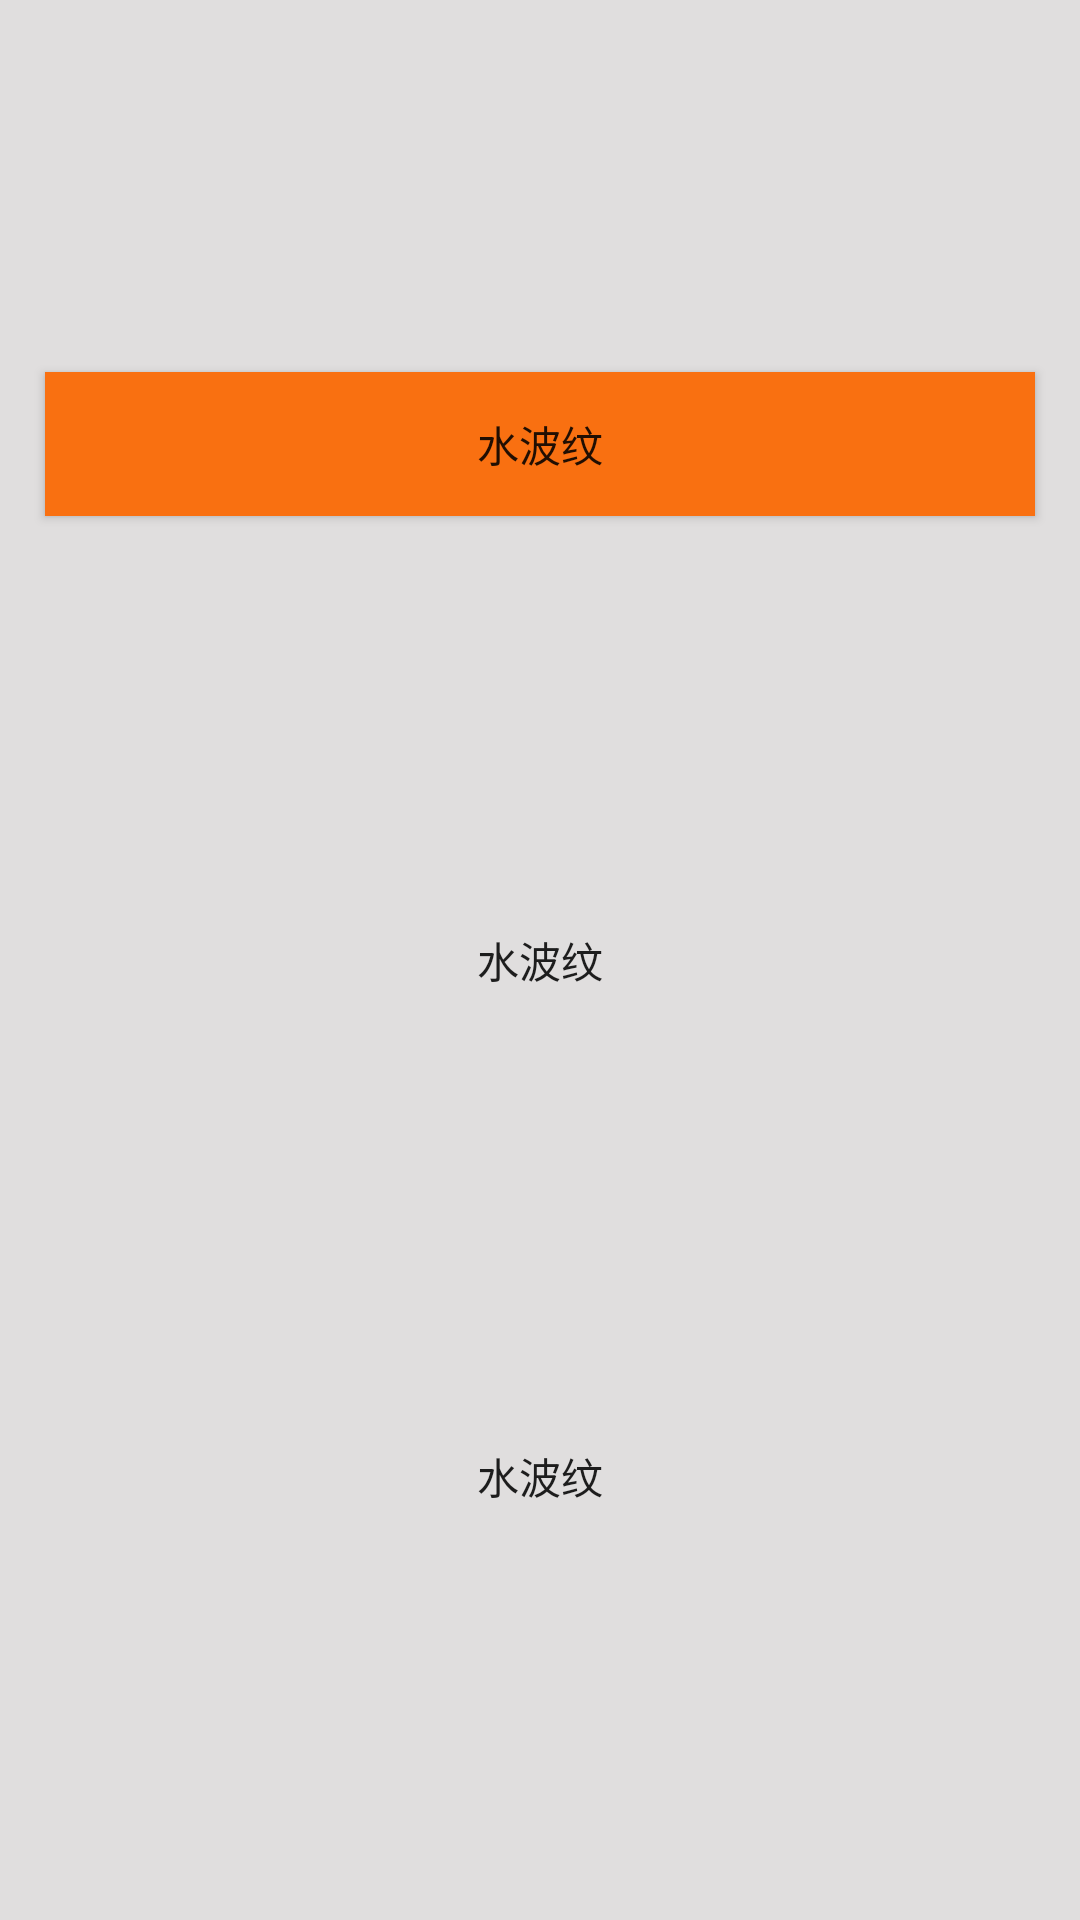

Android layout source for this screen:
<!-- AndroidManifest.xml: application theme AppTheme -->
<!-- res/layout/activity_tool.xml -->
<?xml version="1.0" encoding="utf-8"?>
<androidx.constraintlayout.widget.ConstraintLayout xmlns:android="http://schemas.android.com/apk/res/android"
    xmlns:app="http://schemas.android.com/apk/res-auto"
    xmlns:tools="http://schemas.android.com/tools"
    android:layout_width="match_parent"
    android:layout_height="match_parent"
    android:background="#E0DEDE"
    tools:context=".activity.ToolActivity">

    <Button
        android:id="@+id/bt_ripple"
        android:layout_width="match_parent"
        android:layout_height="wrap_content"
        android:layout_marginLeft="15dp"
        android:layout_marginRight="15dp"
        android:background="?android:attr/selectableItemBackground"
        android:text="水波纹"
        app:layout_constraintBottom_toBottomOf="parent"
        app:layout_constraintLeft_toLeftOf="parent"
        app:layout_constraintRight_toRightOf="parent"
        app:layout_constraintTop_toTopOf="parent">

    </Button>

    <Button
        android:id="@+id/bt_ripple_bordless"
        android:layout_width="match_parent"
        android:layout_height="wrap_content"
        android:layout_marginLeft="15dp"
        android:layout_marginRight="15dp"
        android:background="?android:attr/selectableItemBackgroundBorderless"
        android:text="水波纹"
        app:layout_constraintBottom_toBottomOf="parent"
        app:layout_constraintLeft_toLeftOf="parent"
        app:layout_constraintRight_toRightOf="parent"
        app:layout_constraintTop_toBottomOf="@id/bt_ripple">

    </Button>
    <Button
        android:layout_width="match_parent"
        android:layout_height="wrap_content"
        app:layout_constraintBottom_toTopOf="@id/bt_ripple"
        app:layout_constraintTop_toTopOf="parent"
        android:layout_marginRight="15dp"
        android:layout_marginLeft="15dp"
        android:text="水波纹"
        android:background="@drawable/bt_bg_ripple"/>

</androidx.constraintlayout.widget.ConstraintLayout>
<!-- resources referenced by this layout -->
<resources>
  <!-- drawable bt_bg_ripple (drawable) -->
  <?xml version="1.0" encoding="utf-8"?>
  <ripple xmlns:android="http://schemas.android.com/apk/res/android"
      android:color="@color/colorAction">
      <item >
          <shape android:shape="rectangle"></shape>
      </item>
      <item android:drawable="@color/colorAction"></item>
  
  
  
  </ripple>
  <style name="AppTheme" parent="Theme.AppCompat.Light.NoActionBar">
          
          <item name="colorPrimary">@color/colorPrimary</item>
          <item name="colorPrimaryDark">@color/colorPrimaryDark</item>
          <item name="colorAccent">@color/colorAccent</item>
      </style>
  <color name="colorAction">#f97011</color>
  <color name="colorPrimary">#008577</color>
  <color name="colorPrimaryDark">#00574B</color>
  <color name="colorAccent">#D81B60</color>
</resources>
